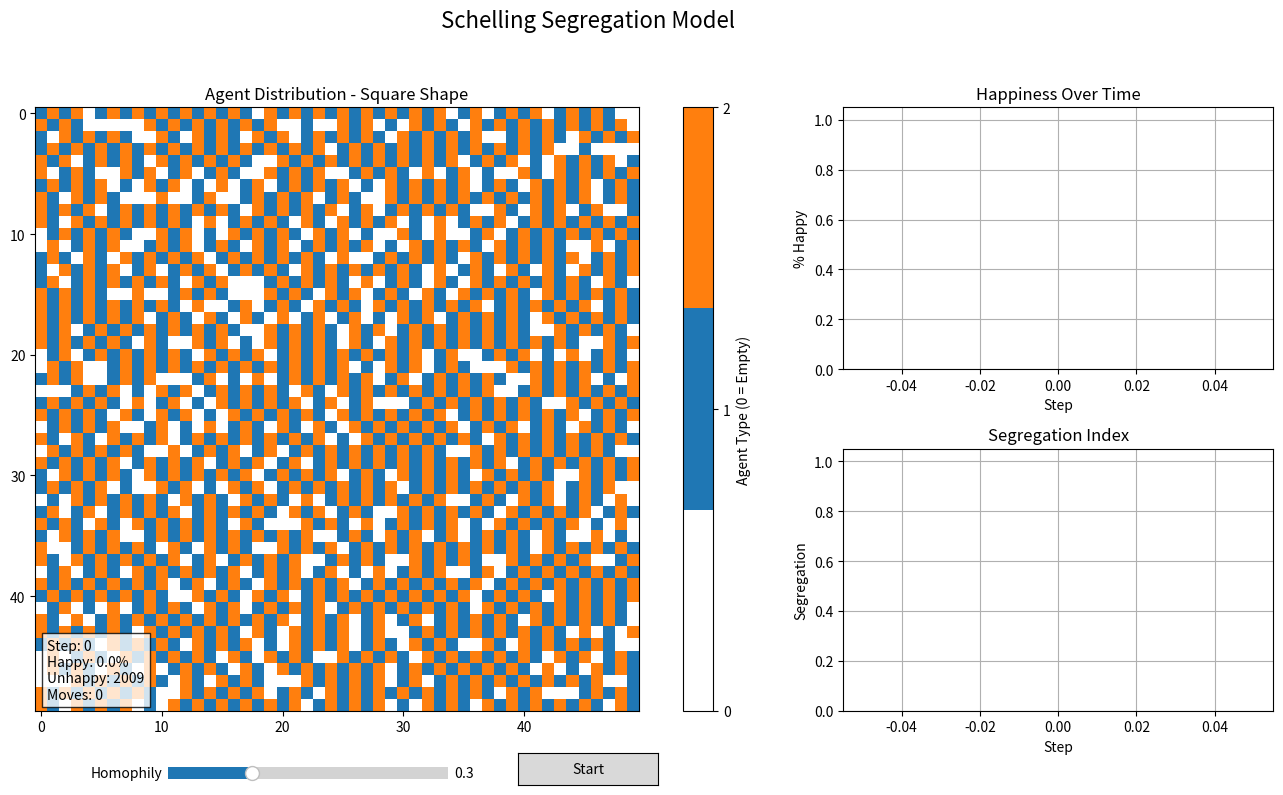

Python code for this plot:
"""
Schelling Segregation Model with Animation
"""

import numpy as np
import matplotlib.pyplot as plt
import matplotlib.animation as animation
import matplotlib.colors as mcolors
import time  # Importing regular time module for animations
import random
import argparse
from matplotlib.widgets import Slider, Button

class SchellingModel:
    """
    A professional implementation of the Schelling segregation model with animation.
    """
    
    def __init__(self, width=50, height=50, density=0.8, homophily=0.3, num_agent_types=2, 
                 pattern_type="alternating", animation_interval=200, shape="square"):
        self.width = width
        self.height = height
        self.density = density
        self.homophily = homophily
        self.num_agent_types = num_agent_types
        self.pattern_type = pattern_type
        self.animation_interval = animation_interval
        self.shape = shape
        
        # Create shape mask
        self.mask = self._create_shape_mask()
        
        # Create the grid with None for empty cells
        self.grid = [[None for _ in range(height)] for _ in range(width)]
        
        # Animation state - start paused
        self.is_running = False
        
        # Metrics tracking
        self.unhappy_agents = []
        self.steps = 0
        self.total_moves = 0
        self.segregation_data = []
        self.happiness_data = []
        self.unhappy_count_data = []
        
        # Animation state
        self.is_running = False
        self.fig = None
        self.ax_grid = None
        self.ax_happiness = None
        self.ax_segregation = None
        self.im = None
        self.happiness_line = None
        self.segregation_line = None
        
        # Initialize the grid based on the pattern type
        self.initialize_grid()
        
        # Make all agents initially unhappy
        self._make_all_agents_unhappy()
        
        # Collect initial metrics
        self.collect_data()
    
    def _create_shape_mask(self):
        """Create a mask for the grid based on the specified shape"""
        mask = np.ones((self.width, self.height), dtype=bool)
        
        if self.shape == "square":
            # Square is default (all cells available)
            pass
        
        elif self.shape == "circle":
            # Create a circular mask
            center_x, center_y = self.width // 2, self.height // 2
            radius = min(center_x, center_y) - 2  # Leave a small border
            
            for x in range(self.width):
                for y in range(self.height):
                    # If outside the circle, mask it out
                    if (x - center_x)**2 + (y - center_y)**2 > radius**2:
                        mask[x, y] = False
        
        elif self.shape == "human":
            # Create a simple human-like shape (head and body)
            center_x, center_y = self.width // 2, self.height // 2
            head_radius = min(center_x, center_y) // 3
            head_center_y = center_y - head_radius
            
            # Start with all masked out
            mask.fill(False)
            
            # Create head (circle)
            for x in range(self.width):
                for y in range(self.height):
                    # If inside the head circle
                    if (x - center_x)**2 + (y - head_center_y)**2 <= head_radius**2:
                        mask[x, y] = True
            
            # Create body (rectangle)
            body_width = head_radius * 2
            body_height = self.height // 2
            body_top = head_center_y + head_radius
            body_left = center_x - body_width // 2
            
            for x in range(body_left, body_left + body_width):
                for y in range(body_top, body_top + body_height):
                    if 0 <= x < self.width and 0 <= y < self.height:
                        mask[x, y] = True
            
            # Create arms (rectangles)
            arm_width = self.width // 4
            arm_height = head_radius
            arm_top = body_top + head_radius
            
            # Left arm
            for x in range(body_left - arm_width, body_left):
                for y in range(arm_top, arm_top + arm_height):
                    if 0 <= x < self.width and 0 <= y < self.height:
                        mask[x, y] = True
            
            # Right arm
            for x in range(body_left + body_width, body_left + body_width + arm_width):
                for y in range(arm_top, arm_top + arm_height):
                    if 0 <= x < self.width and 0 <= y < self.height:
                        mask[x, y] = True
            
            # Create legs (rectangles)
            leg_width = head_radius
            leg_height = self.height // 4
            leg_top = body_top + body_height
            
            # Left leg
            left_leg_left = center_x - leg_width - leg_width // 2
            for x in range(left_leg_left, left_leg_left + leg_width):
                for y in range(leg_top, leg_top + leg_height):
                    if 0 <= x < self.width and 0 <= y < self.height:
                        mask[x, y] = True
            
            # Right leg
            right_leg_left = center_x + leg_width // 2
            for x in range(right_leg_left, right_leg_left + leg_width):
                for y in range(leg_top, leg_top + leg_height):
                    if 0 <= x < self.width and 0 <= y < self.height:
                        mask[x, y] = True
        
        return mask
    
    def _make_all_agents_unhappy(self):
        """Make all agents initially unhappy"""
        self.unhappy_agents = []
        for x in range(self.width):
            for y in range(self.height):
                agent = self.grid[x][y]
                if agent is not None:
                    agent['is_happy'] = False
                    self.unhappy_agents.append((agent, x, y))
    
    def initialize_grid(self):
        """
        Initialize the grid based on the specified pattern.
        """
        if self.pattern_type == "random":
            self._initialize_random()
        elif self.pattern_type == "checkerboard":
            self._initialize_checkerboard()
        elif self.pattern_type == "stripes":
            self._initialize_stripes()
        elif self.pattern_type == "clusters":
            self._initialize_clusters()
        elif self.pattern_type == "alternating":
            self._initialize_alternating()
        else:
            raise ValueError(f"Unknown pattern type: {self.pattern_type}")
    
    def _initialize_random(self):
        """Standard random initialization"""
        agent_id = 0
        
        for x in range(self.width):
            for y in range(self.height):
                # Only place agents where the mask allows
                if self.mask[x, y] and random.random() < self.density:
                    # Create agent
                    agent_type = random.randint(0, self.num_agent_types - 1)
                    agent = {
                        'id': agent_id,
                        'type': agent_type,
                        'x': x,
                        'y': y,
                        'is_happy': False,  # Start unhappy
                        'moves': 0
                    }
                    agent_id += 1
                    
                    # Place agent in grid
                    self.grid[x][y] = agent
    
    def _initialize_checkerboard(self):
        """Initialize in a checkerboard pattern"""
        agent_id = 0
        
        for x in range(self.width):
            for y in range(self.height):
                # Determine if this cell should be filled based on density
                if random.random() < self.density:
                    # Alternate agent types in a checkerboard pattern
                    # Use modulo to determine the type based on position
                    agent_type = (x + y) % self.num_agent_types
                    
                    agent = {
                        'id': agent_id,
                        'type': agent_type,
                        'x': x,
                        'y': y,
                        'is_happy': True,
                        'moves': 0
                    }
                    agent_id += 1
                    
                    # Place agent in grid
                    self.grid[x][y] = agent
    
    def _initialize_stripes(self):
        """Initialize in horizontal stripes"""
        agent_id = 0
        
        for x in range(self.width):
            for y in range(self.height):
                if random.random() < self.density:
                    # Create stripes based on y coordinate
                    stripe_width = max(1, self.height // (self.num_agent_types * 2))
                    agent_type = (y // stripe_width) % self.num_agent_types
                    
                    agent = {
                        'id': agent_id,
                        'type': agent_type,
                        'x': x,
                        'y': y,
                        'is_happy': True,
                        'moves': 0
                    }
                    agent_id += 1
                    
                    # Place agent in grid
                    self.grid[x][y] = agent
    
    def _initialize_clusters(self):
        """Initialize with initial clusters of agent types"""
        agent_id = 0
        # Create cluster centers
        centers = []
        for i in range(self.num_agent_types):
            # Create multiple centers for each type
            for _ in range(3):  # 3 clusters per type
                centers.append({
                    'x': random.randint(0, self.width - 1),
                    'y': random.randint(0, self.height - 1),
                    'type': i
                })
        
        # Assign agents to closest cluster center of their type
        for x in range(self.width):
            for y in range(self.height):
                if random.random() < self.density:
                    # Find the closest center and use its type
                    min_dist = float('inf')
                    chosen_type = 0
                    
                    for center in centers:
                        dist = (x - center['x'])**2 + (y - center['y'])**2
                        if dist < min_dist:
                            min_dist = dist
                            chosen_type = center['type']
                    
                    agent = {
                        'id': agent_id,
                        'type': chosen_type,
                        'x': x,
                        'y': y,
                        'is_happy': True,
                        'moves': 0
                    }
                    agent_id += 1
                    
                    # Place agent in grid
                    self.grid[x][y] = agent
                    
    def _initialize_alternating(self):
        """Initialize with a strict alternating pattern (one red, one blue, etc.)"""
        agent_id = 0
        current_type = 0
        
        for x in range(self.width):
            for y in range(self.height):
                if random.random() < self.density:
                    # Strictly alternate agent types
                    agent = {
                        'id': agent_id,
                        'type': current_type,
                        'x': x,
                        'y': y,
                        'is_happy': True,
                        'moves': 0
                    }
                    agent_id += 1
                    
                    # Place agent in grid
                    self.grid[x][y] = agent
                    
                    # Switch to next type for perfect alternation
                    current_type = (current_type + 1) % self.num_agent_types
    
    def get_neighbors(self, x, y, radius=1):
        """
        Get the neighbors of a cell within the specified radius
        """
        neighbors = []
        
        for dx in range(-radius, radius + 1):
            for dy in range(-radius, radius + 1):
                if dx == 0 and dy == 0:
                    continue  # Skip the center cell
                
                nx = (x + dx) % self.width  # Wrap around the grid
                ny = (y + dy) % self.height
                
                if self.grid[nx][ny] is not None:
                    neighbors.append(self.grid[nx][ny])
        
        return neighbors
    
    def step(self):
        """
        Run one step of the model
        """
        self.unhappy_agents = []
        
        # Check happiness of all agents
        for x in range(self.width):
            for y in range(self.height):
                agent = self.grid[x][y]
                if agent is not None:
                    self.check_happiness(agent, x, y)
        
        # Move unhappy agents
        self.move_unhappy_agents()
        
        # Collect metrics
        self.collect_data()
        
        self.steps += 1
        
        # Return the grid for animation
        return self.get_grid_values()
    
    def check_happiness(self, agent, x, y):
        """
        Check if an agent is happy with its current location
        """
        neighbors = self.get_neighbors(x, y)
        
        if not neighbors:
            return  # No neighbors, agent is automatically happy
        
        # Count similar neighbors
        similar = sum(1 for n in neighbors if n['type'] == agent['type'])
        total = len(neighbors)
        
        # Calculate happiness
        happiness_score = similar / total if total > 0 else 0
        
        # Check if agent wants to move
        if happiness_score < self.homophily:
            agent['is_happy'] = False
            self.unhappy_agents.append((agent, x, y))
        else:
            agent['is_happy'] = True
    
    def move_unhappy_agents(self):
        """
        Move unhappy agents to random empty cells using a smarter strategy
        to maximize happiness
        """
        # Find empty cells
        empty_cells = []
        for x in range(self.width):
            for y in range(self.height):
                if self.grid[x][y] is None:
                    empty_cells.append((x, y))
        
        # Sort unhappy agents by how unhappy they are (those with fewest similar neighbors first)
        sorted_unhappy = []
        for agent, x, y in self.unhappy_agents:
            neighbors = self.get_neighbors(x, y)
            if not neighbors:
                continue
            similar = sum(1 for n in neighbors if n['type'] == agent['type'])
            total = len(neighbors)
            happiness_score = similar / total if total > 0 else 0
            sorted_unhappy.append((agent, x, y, happiness_score))
        
        # Sort by happiness score (least happy first)
        sorted_unhappy.sort(key=lambda item: item[3])
        
        # For each unhappy agent, try to find the best position
        for agent, x, y, _ in sorted_unhappy:
            if not empty_cells:
                break
                
            # Try to find a position that would make the agent happy
            best_position = None
            best_score = -1
            
            # Check a sample of positions (checking all would be too slow)
            sample_size = min(10, len(empty_cells))
            sample = random.sample(empty_cells, sample_size)
            
            for new_x, new_y in sample:
                # Temporarily place agent at new position
                self.grid[x][y] = None
                self.grid[new_x][new_y] = agent
                
                # Calculate happiness at new position
                neighbors = self.get_neighbors(new_x, new_y)
                if neighbors:
                    similar = sum(1 for n in neighbors if n['type'] == agent['type'])
                    total = len(neighbors)
                    happiness_score = similar / total if total > 0 else 0
                    
                    # If this position makes the agent happy, choose it
                    if happiness_score >= self.homophily and happiness_score > best_score:
                        best_score = happiness_score
                        best_position = (new_x, new_y)
                
                # Move agent back to original position for now
                self.grid[new_x][new_y] = None
                self.grid[x][y] = agent
            
            # If found a good position, move there
            if best_position:
                new_x, new_y = best_position
                empty_cells.remove(best_position)
            # Otherwise just pick a random position
            elif empty_cells:
                new_x, new_y = empty_cells.pop()
            else:
                continue  # No empty cells left
            
            # Update agent position
            self.grid[x][y] = None
            self.grid[new_x][new_y] = agent
            agent['x'] = new_x
            agent['y'] = new_y
            agent['moves'] += 1
            self.total_moves += 1
            
            # Add the old position to empty cells
            empty_cells.append((x, y))
    
    def collect_data(self):
        """
        Collect data for analysis
        """
        # Calculate happiness percentage
        total_agents = sum(1 for x in range(self.width) for y in range(self.height) if self.grid[x][y] is not None)
        happy_agents = total_agents - len(self.unhappy_agents)
        happiness = happy_agents / total_agents if total_agents > 0 else 0
        self.happiness_data.append(happiness)
        self.unhappy_count_data.append(len(self.unhappy_agents))
        
        # Calculate segregation index
        segregation_sum = 0
        agent_count = 0
        
        for x in range(self.width):
            for y in range(self.height):
                agent = self.grid[x][y]
                if agent is not None:
                    neighbors = self.get_neighbors(x, y)
                    if neighbors:
                        same_type = sum(1 for n in neighbors if n['type'] == agent['type'])
                        segregation_sum += same_type / len(neighbors)
                        agent_count += 1
        
        segregation = segregation_sum / agent_count if agent_count > 0 else 0
        self.segregation_data.append(segregation)
    
    def get_grid_values(self):
        """
        Return the grid as a numpy array for visualization
        """
        # Create a matrix of agent types
        grid_values = np.zeros((self.width, self.height))
        
        for x in range(self.width):
            for y in range(self.height):
                if self.grid[x][y] is not None:
                    grid_values[x, y] = self.grid[x][y]['type'] + 1  # +1 so empty cells are 0
        
        return grid_values

    def run_animation(self):
        """
        Run the model with animation
        """
        # Create figure with subplots
        self.fig = plt.figure(figsize=(14, 8))
        self.fig.suptitle("Schelling Segregation Model", fontsize=16)
        
        # Grid subplot
        self.ax_grid = plt.subplot2grid((2, 3), (0, 0), colspan=2, rowspan=2)
        self.ax_grid.set_title(f"Agent Distribution - {self.shape.capitalize()} Shape")
        
        # Get initial grid values
        grid_values = self.get_grid_values()
        
        # Create color map - white for empty, and colors for agents
        cmap_colors = ['white'] + list(plt.cm.tab10.colors[:self.num_agent_types])
        cmap = mcolors.ListedColormap(cmap_colors)
        
        # Display grid
        self.im = self.ax_grid.imshow(grid_values, cmap=cmap, vmin=0, vmax=self.num_agent_types)
        
        # Add a colorbar
        cbar = self.fig.colorbar(self.im, ax=self.ax_grid, ticks=range(self.num_agent_types+1))
        cbar.set_label('Agent Type (0 = Empty)')
        
        # Metrics subplots
        self.ax_happiness = plt.subplot2grid((2, 3), (0, 2))
        self.ax_happiness.set_title("Happiness Over Time")
        self.ax_happiness.set_xlabel("Step")
        self.ax_happiness.set_ylabel("% Happy")
        self.ax_happiness.set_ylim(0, 1.05)
        self.ax_happiness.grid(True)
        
        self.happiness_line, = self.ax_happiness.plot([], [], 'g-', linewidth=2)
        
        self.ax_segregation = plt.subplot2grid((2, 3), (1, 2))
        self.ax_segregation.set_title("Segregation Index")
        self.ax_segregation.set_xlabel("Step")
        self.ax_segregation.set_ylabel("Segregation")
        self.ax_segregation.set_ylim(0, 1.05)
        self.ax_segregation.grid(True)
        
        self.segregation_line, = self.ax_segregation.plot([], [], 'r-', linewidth=2)
        
        # Add status text for steps, moves, etc.
        self.status_text = self.ax_grid.text(0.02, 0.02, "", transform=self.ax_grid.transAxes,
                             bbox=dict(facecolor='white', alpha=0.8))
        
        # Create animation
        ani = animation.FuncAnimation(
            self.fig, self.update_animation, interval=self.animation_interval, 
            frames=100, blit=False, repeat=False, save_count=100
        )
        
        # Adjust layout
        plt.tight_layout(rect=[0, 0.03, 1, 0.95])
        
        # Add play/pause button - start with 'Start' since simulation is paused initially
        ax_button = plt.axes([0.45, 0.01, 0.1, 0.04])
        self.button = Button(ax_button, 'Start')
        self.button.on_clicked(self.toggle_animation)
        
        # Add slider for homophily
        ax_slider = plt.axes([0.2, 0.01, 0.2, 0.03])
        self.homophily_slider = Slider(
            ax_slider, 'Homophily', 0.0, 1.0, 
            valinit=self.homophily, valstep=0.05
        )
        self.homophily_slider.on_changed(self.update_homophily)
        
        # Simulation starts paused
        self.is_running = False
        
        # Initial status update
        status = f"Step: {self.steps}\n"
        status += f"Happy: {self.happiness_data[-1]:.1%}\n"
        status += f"Unhappy: {len(self.unhappy_agents)}\n"
        status += f"Moves: {self.total_moves}"
        self.status_text.set_text(status)
        
        # Show plot
        plt.show()
        
        return ani
    
    def update_animation(self, frame):
        """
        Update the animation for each frame
        """
        if not self.is_running:
            return self.im, self.happiness_line, self.segregation_line, self.status_text
        
        # Run a step
        grid_values = self.step()
        
        # Update grid
        self.im.set_array(grid_values)
        
        # Update metrics
        x_data = list(range(len(self.happiness_data)))
        self.happiness_line.set_data(x_data, self.happiness_data)
        self.segregation_line.set_data(x_data, self.segregation_data)
        
        # Auto-adjust axes as needed
        self.ax_happiness.relim()
        self.ax_happiness.autoscale_view(scalex=True, scaley=False)
        self.ax_segregation.relim()
        self.ax_segregation.autoscale_view(scalex=True, scaley=False)
        
        # Update status text
        status = f"Step: {self.steps}\n"
        status += f"Happy: {self.happiness_data[-1]:.1%}\n"
        status += f"Unhappy: {len(self.unhappy_agents)}\n"
        status += f"Moves: {self.total_moves}"
        self.status_text.set_text(status)
        
        # Stop if all agents are happy
        if not self.unhappy_agents:
            if self.is_running:
                print(f"All agents happy after {self.steps} steps!")
                self.is_running = False
                self.button.label.set_text('Resume')
        
        return self.im, self.happiness_line, self.segregation_line, self.status_text
    
    def toggle_animation(self, event):
        """Toggle animation play/pause"""
        self.is_running = not self.is_running
        self.button.label.set_text('Pause' if self.is_running else 'Start')
    
    def update_homophily(self, val):
        """Update the homophily threshold from the slider"""
        self.homophily = val


def parse_arguments():
    """Parse command line arguments"""
    parser = argparse.ArgumentParser(description='Run Schelling Segregation Model with Animation')
    parser.add_argument('--width', type=int, default=50, help='Width of grid')
    parser.add_argument('--height', type=int, default=50, help='Height of grid')
    parser.add_argument('--density', type=float, default=0.8, help='Population density')
    parser.add_argument('--homophily', type=float, default=0.3, 
                        help='Minimum ratio of similar neighbors for happiness')
    parser.add_argument('--types', type=int, default=2, help='Number of agent types')
    parser.add_argument('--pattern', type=str, default='alternating', 
                      choices=['random', 'checkerboard', 'stripes', 'clusters', 'alternating'],
                      help='Initial pattern of agents')
    parser.add_argument('--interval', type=int, default=200, 
                      help='Animation interval in milliseconds')
    parser.add_argument('--shape', type=str, default='square',
                      choices=['square', 'circle', 'human'],
                      help='Shape of the grid')
    
    return parser.parse_args()


if __name__ == "__main__":
    args = parse_arguments()
    
    print(f"Initializing Schelling model with {args.pattern} pattern...")
    
    # Create model
    model = SchellingModel(
        width=args.width,
        height=args.height,
        density=args.density,
        homophily=args.homophily,
        num_agent_types=args.types,
        pattern_type=args.pattern,
        animation_interval=args.interval,
        shape=args.shape
    )
    
    # Run animation
    model.run_animation()
